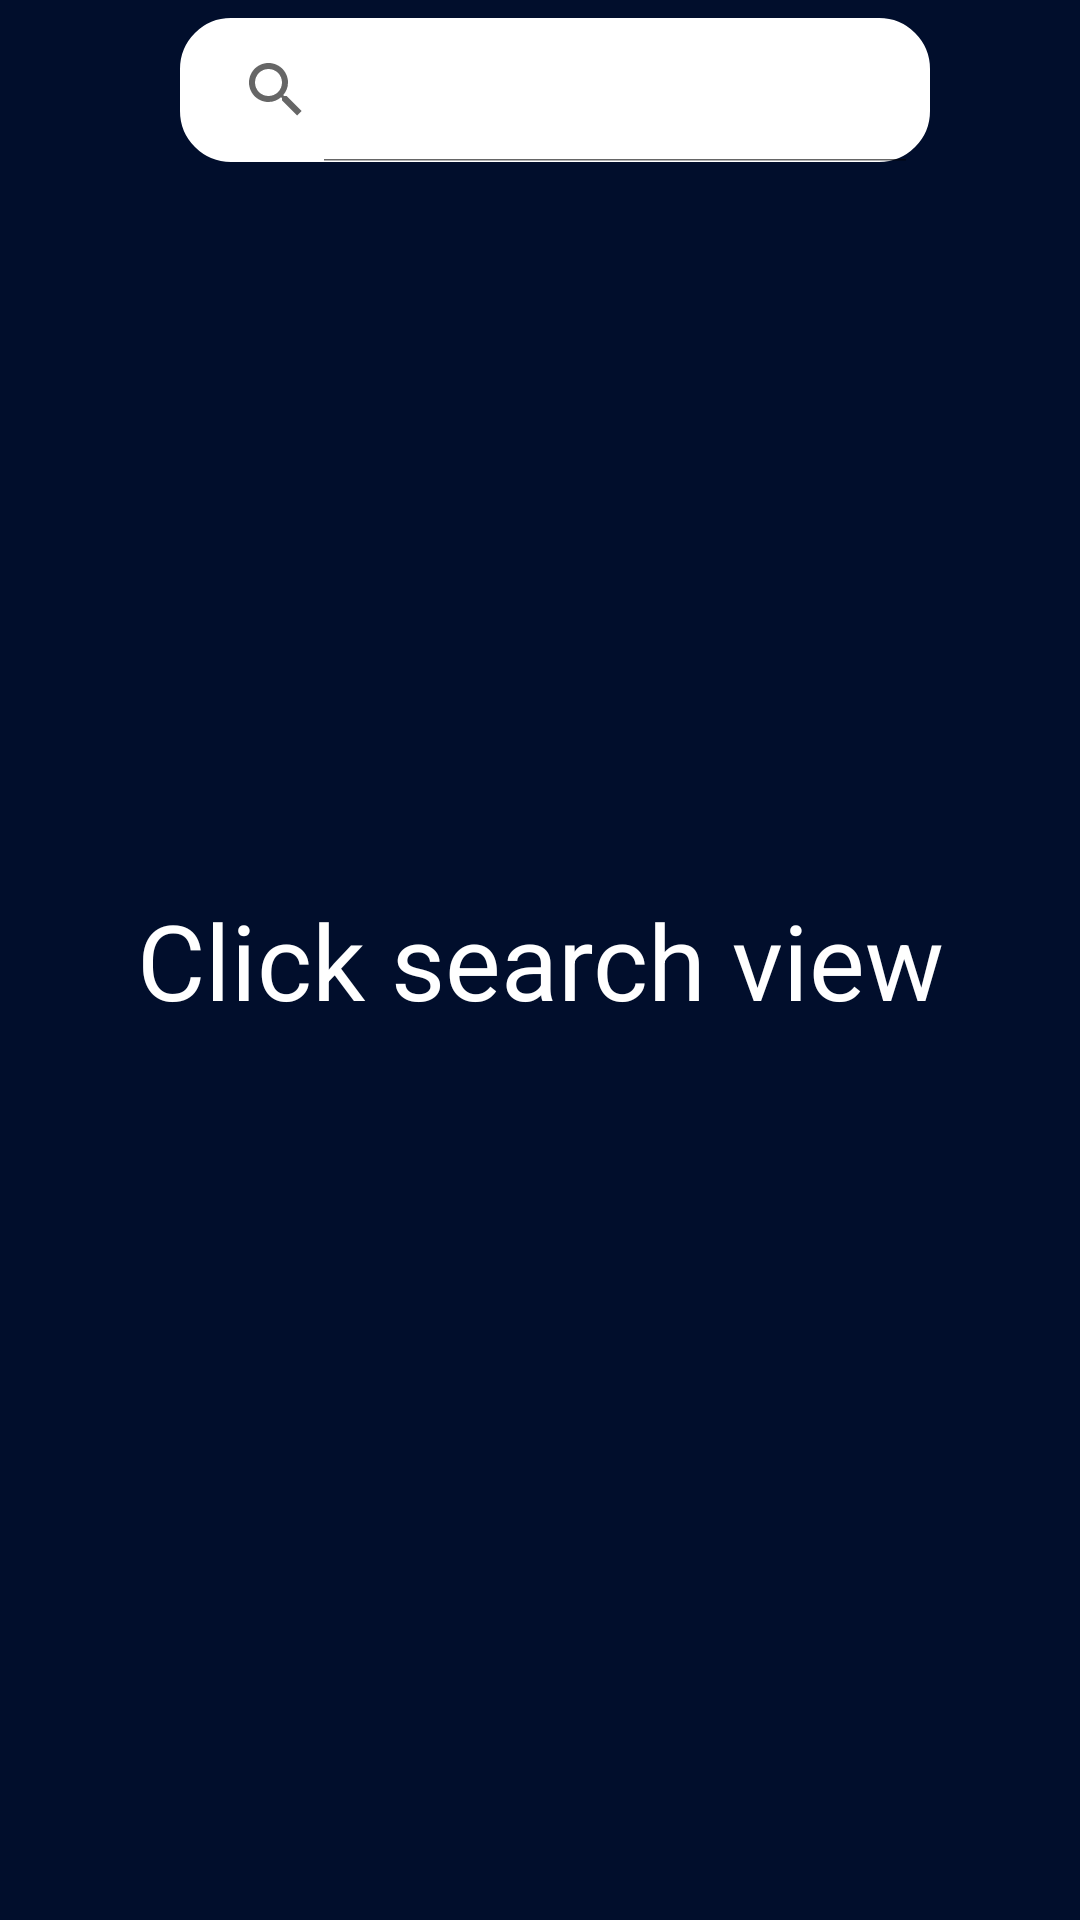

Layout XML and referenced resources for this Android screen:
<!-- AndroidManifest.xml: application theme Theme.TheMov -->
<!-- res/layout/activity_search.xml -->
<?xml version="1.0" encoding="utf-8"?>
<androidx.constraintlayout.widget.ConstraintLayout xmlns:android="http://schemas.android.com/apk/res/android"
    xmlns:app="http://schemas.android.com/apk/res-auto"
    xmlns:tools="http://schemas.android.com/tools"
    android:layout_width="match_parent"
    android:layout_height="match_parent"
    android:background="@color/blue_theme"
    tools:context=".SearchActivity">
    <androidx.appcompat.widget.Toolbar
        android:layout_marginTop="5dp"
        android:id="@+id/tbSearch"
        app:layout_constraintTop_toTopOf="parent"
        android:layout_width="match_parent"
        android:layout_height="50dp">
        <ImageView
            android:id="@+id/ivBackButton"
            android:layout_width="35dp"
            android:layout_height="30dp"
            android:src="@drawable/ic_baseline_arrow_back_24"
            android:clickable="true"
            />
        <SearchView
            android:id="@+id/searchView"
            android:layout_width="match_parent"
            android:layout_height="wrap_content"
            app:queryHint="Search Movies"
            android:layout_marginStart="25dp"
            android:layout_marginEnd="50dp"
            android:iconifiedByDefault="false"
            android:backgroundTint="@color/white"
            android:background="@drawable/search_background"
            />
        <ImageView
            android:id="@+id/ivGenreAndSort"
            android:layout_width="30dp"
            android:layout_height="30dp"
            android:src="@drawable/filter"
            android:layout_marginRight="10dp"
            android:layout_gravity="right"
            android:clickable="true"
            android:elevation="1dp"
            android:focusable="true"
            tools:ignore="RtlHardcoded" />
    </androidx.appcompat.widget.Toolbar>
    <TextView
        android:layout_width="match_parent"
        android:layout_height="match_parent"
        android:gravity="center"
        android:text="Click search view"
        android:textSize="35sp"
        android:textColor="@color/white"
        android:fontFamily="sans-serif"/>
    <androidx.recyclerview.widget.RecyclerView
        android:id="@+id/rvSearchResult"
        android:layout_marginTop="57dp"
        android:layout_width="match_parent"
        android:layout_height="match_parent"
        app:layoutManager="androidx.recyclerview.widget.GridLayoutManager"
        android:orientation="vertical"
        tools:listitem="@layout/test_activity"
        android:background="@color/blue_theme"
        android:visibility="invisible" />
</androidx.constraintlayout.widget.ConstraintLayout>
<!-- res/layout/test_activity.xml (included above) -->
<?xml version="1.0" encoding="utf-8"?>
<androidx.cardview.widget.CardView xmlns:android="http://schemas.android.com/apk/res/android"
    android:layout_width="180dp"
    android:layout_height="260dp"
    xmlns:app="http://schemas.android.com/apk/res-auto"
    app:cardElevation="2dp"
    android:layout_margin="5dp"
    app:cardCornerRadius="2dp">
    <androidx.constraintlayout.widget.ConstraintLayout

        android:layout_width="match_parent"
        android:layout_height="match_parent">
        <ImageView
            android:id="@+id/ivMovImg"
            app:layout_constraintTop_toTopOf="parent"
            app:layout_constraintLeft_toLeftOf="parent"
            app:layout_constraintRight_toRightOf="parent"
            android:src="@drawable/img"
            android:background="@drawable/shadow"
            android:scaleType="centerCrop"
            android:layout_width="180dp"
            android:layout_height="260dp"/>
        <ImageView
            android:id="@+id/ivMovImgSha"
            app:layout_constraintTop_toTopOf="parent"
            app:layout_constraintLeft_toLeftOf="parent"
            app:layout_constraintRight_toRightOf="parent"
            android:background="@drawable/shadow"
            android:scaleType="centerCrop"
            android:layout_width="180dp"
            android:layout_height="260dp"/>

        <TextView
            android:id="@+id/tvTitle"
            app:layout_constraintTop_toTopOf="parent"
            app:layout_constraintLeft_toLeftOf="parent"
            android:text="Jack Jack Jack"
            android:textColor="@color/white"
            android:textSize="16sp"
            android:layout_marginLeft="8dp"
            android:layout_marginTop="215dp"
            android:fontFamily="sans-serif-light"
            android:layout_width="165dp"
            android:layout_height="wrap_content"/>



    </androidx.constraintlayout.widget.ConstraintLayout>


</androidx.cardview.widget.CardView>
<!-- resources referenced by this layout -->
<resources>
  <color name="blue_theme">#010E2C</color>
  <color name="white">#FFFFFFFF</color>
  <!-- drawable img: jpg bitmap (drawable, 32608 bytes) -->
  <!-- drawable search_background (drawable) -->
  <?xml version="1.0" encoding="utf-8"?>
  <shape xmlns:android="http://schemas.android.com/apk/res/android">
      <corners
          android:radius="16dp"/>
      <stroke
          android:color="#ffffff"
          android:width="2dp"/>
  </shape>
  <!-- drawable shadow (drawable) -->
  <?xml version="1.0" encoding="utf-8"?>
  <shape xmlns:android="http://schemas.android.com/apk/res/android">
      <gradient
          android:angle="90"
          android:startColor="#000000"
          android:endColor="#00000000"
          android:type="linear"
          />
  </shape>
  <style name="Theme.TheMov" parent="Theme.MaterialComponents.DayNight.NoActionBar">
          
          <item name="colorPrimary">@color/purple_500</item>
          <item name="colorPrimaryVariant">@color/blue_theme</item>
          <item name="colorOnPrimary">@color/white</item>
          
          <item name="colorSecondary">@color/teal_200</item>
          <item name="colorSecondaryVariant">@color/teal_700</item>
          <item name="colorOnSecondary">@color/black</item>
          
          <item name="android:statusBarColor" tools:targetApi="l">?attr/colorPrimaryVariant</item>
          
      </style>
  <color name="purple_500">#FF6200EE</color>
  <color name="teal_200">#FF03DAC5</color>
  <color name="teal_700">#FF018786</color>
  <color name="black">#FF000000</color>
</resources>
